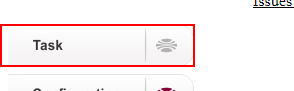
Task: Developed by SoftBotic - Panama
Workflow: Login Yoseguro

Step 1: find the text box in window 'SF.YoSeguro' (chrome.exe)

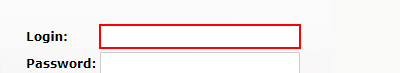
Step 2 [then]: find 'Login' in window 'SF.YoSeguro' (chrome.exe)

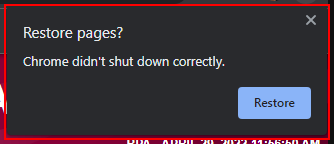
Step 3: find the dialog '*Restore pages?*' in window 'Restore pages?' (chrome.exe)

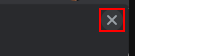
Step 4 [then]: click on the push button 'Close' in window 'Restore pages?' (chrome.exe)

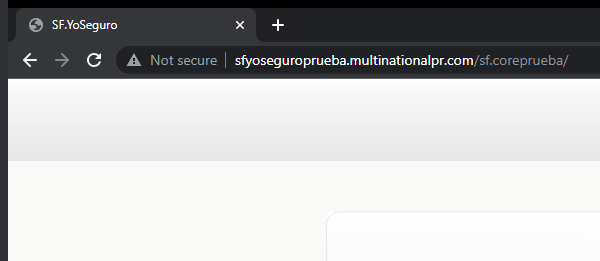
Step 5 [then]: Attach Browser 'chrome.exe  SF.YoSeguro' in window 'SF.YoSeguro' (chrome.exe)

Step 6 [then]: find the text box in window 'SF.YoSeguro' (chrome.exe) (same screen as step 1)

Step 7 [then]: type [Username] into 'Login' (same screen as step 2)

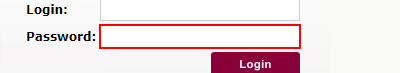
Step 8: type a value into the text box 'Password'

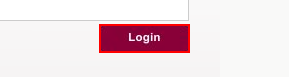
Step 9: click on the text box 'SFBtnIngresar'

Step 10 [then]: find the text box 'ctl288' (same screen as step 1)
